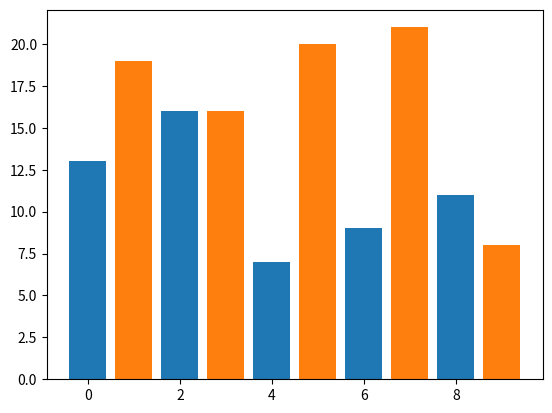

The script that saved this image:
import matplotlib.pyplot as plt

temps = [-5, 29, 26, -7- 1, 18, 12, 31]
#temps_adj = [15, 49, 46, 13, 21, 38, 32, 51]

# list comprehension
temps_adj = [temp + 20 for temp in temps]
print(temps_adj)

# example two

rainfall_1 = [153, 156, 147, 149, 151]
rainfall_2 = [159, 156, 160, 161, 148]

#x_values_1 = range(5)
#x_values_2 = range(5)

#y_values_1 = rainfall_1
#y_values_2 = rainfall_2

# modified with list comprehension

x_values_1 = [x * 2 for x in range(5)]
x_values_2 = [x + 1 for x in x_values_1]

y_values_1 = [amount - 140 for amount in rainfall_1]
y_values_2 = [amount - 140 for amount in rainfall_2]

plt.bar(x_values_1, y_values_1, 0.8, 0)
plt.bar(x_values_2, y_values_2, 0.8, 0)
plt.show()
